pico-8 play session: mixed d-pad (fixed 12-tick cycle), after a click and taps of 🅾, ❎, 🅾+❎, 🅾 in the second before t = 0

[t = 1 s] mixed d-pad (1.2s cycle ×~1): → ← ↑ ↓ + 🅾/❎ taps, ~1s
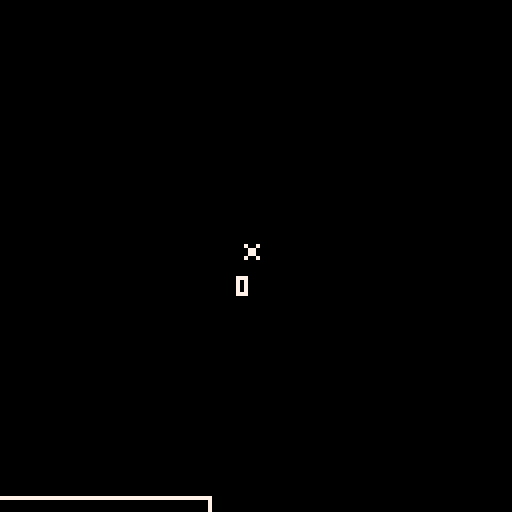

pico-8 cartridge
version 32
__lua__

function _init()
  score = 0
  galaxy = {
    x = 0,
    y = 0
  }
  player = {
    sprite = 0,
    x = galaxy.x - 4,
    y = galaxy.y - 4,
    width = 8,
    height = 8,
    speed = 1,
    compass = {0,1,2,3},
    direction = 0,
    speed = 4,
    fuel = 5000,
    carts = {},
    pos_history = {},
    pos_history_limit = 70,
    update = function(self)
      self:update_pos_history()
      self:burn_fuel()
      self:turn()
      self:move()
      self:update_carts_position()
    end,
    weight = function(self)
     local mass = 0
     for cart in all(self.carts) do
       mass += cart.weight
     end
     return mass
    end,
    update_pos_history = function(self)
     local pos = { x = self.x, y = self.y } 
     add(self.pos_history, pos, 1)
     if #self.pos_history > self.pos_history_limit then
      del(self.pos_history,self.pos_history[#self.pos_history])
     end
    end,
    turn = function(self)
      local rotation
      if self.direction == 0 then
        if btnp(1) then rotation = 1
        elseif btnp(0) then rotation = -1 end
      elseif self.direction == 1 then
        if btnp(3) then rotation = 1
        elseif btnp(2) then rotation = -1 end
      elseif self.direction == 2 then
        if btnp(0) then rotation = 1
        elseif btnp(1) then rotation = -1 end
      else
        if btnp(2) then rotation = 1
        elseif btnp(3) then rotation = -1 end
      end
      self:set_direction(rotation)
    end,
    set_direction = function(self,rotation)
      if rotation == nil then return end

      local new_index = ((self.direction + rotation) % 4) + 1
      self.direction = self.compass[new_index]
    end,
    move = function(self)
      if self.fuel <= 0 then return end
      
      local distance = self.speed - flr(self:weight()/2)

      if btn(4) then distance = 1 end

      local movements = {
        [0] = function() self.y -= distance end,
        [1] = function() self.x += distance end,
        [2] = function() self.y += distance end,
        [3] = function() self.x -= distance end  
      }
      movements[self.direction]()
    end,
    burn_fuel = function(self)
      self.fuel -= 1
    end,
    update_carts_position = function(self)
      for i, cart in ipairs(self.carts) do
        local cart_pos = self.pos_history[i * cart.width]
        cart.x = cart_pos.x
        cart.y = cart_pos.y
      end
    end
  }

  carts = {
    make_cart(player.x + 20, player.y - 20),
    make_cart(player.x + 10, player.y - 10),
    make_cart(player.x + 40, player.y - 20),
    make_cart(player.x + 30, player.y - 30)
  }
end

function _update()
  player:update()
  for cart in all(carts) do
    cart:check_player_collision(player)
  end
  camera(player.x - 59,player.y - 59)
end

function _draw()
  cls()
  for cart in all(carts) do
    spr(cart.sprite,cart.x,cart.y)
  end
  
  print(flr((#player.carts)/2), player.x, player.y + 10, 7)
  spr(player.sprite, player.x, player.y)
  rect(galaxy.x - 63,galaxy.y - 63,127 - 63,127 - 63,7) --border
  pset(galaxy.x,galaxy.y,8) --center of galaxy
end

function check_point_in_rect(point,rect)
  return point.x >= rect.x and point.x <= rect.x + rect.width and point.y >= rect.y and point.y <= rect.y + rect.height
end

function make_cart(x,y)
  local cart = {
    sprite = 1,
    x = x,
    y = y,
    width = 8,
    height = 8,
    weight = 1,
    type = 'gold',
    is_collected  = false,
    center = function(self)
      local center_points = {
        { x = (self.x + self.width/2), y = (self.y + self.height/2)}, -- bottom right
        { x = (self.x + self.width/2), y = (self.y + self.height/2) - 1}, -- top right
        { x = (self.x + self.width/2) - 1, y = (self.y + self.height/2)}, -- bottom left
        { x = (self.x + self.width/2) - 1, y = (self.y + self.height/2) - 1} -- top left
      }
      return center_points
    end,
    check_player_collision = function(self,player)
      for point in all(self:center()) do
        if check_point_in_rect(point,player) and not self.is_collected then
          self.is_collected = true
          add(player.carts,self)
        end
      end  
    end
  }
  return cart
end
__gfx__
00000000aaaaaaaa0000000000000000000000000000000000000000000000000000000000000000000000000000000000000000000000000000000000000000
00000000aaaaaaaa000000000000cccccccc00000000000000000000000000000000000000000000000000000000000000000000000000000000000000000000
00700700aaaaaaaa000000000cccccccccccccc00000000000000000000000000000000000000000000000000000000000000000000000000000000000000000
00077000aaaaaaaa00000000cccccccccccccccc0000000000000000000000000000000000000000000000000000000000000000000000000000000000000000
00077000aaaaaaaa000000cccccccccc22cccccccc00000000000000000000000000000000000000000000000000000000000000000000000000000000000000
00700700aaaaaaaa00000ccccccccccc22ccccccccc0000000000000000000000000000000000000000000000000000000000000000000000000000000000000
00000000aaaaaaaa0000cccccccccccccccccccccccc000000000000000000000000000000000000000000000000000000000000000000000000000000000000
00000000aaaaaaaa0000cccccccccccccccccc22cccc000000000000000000000000000000000000000000000000000000000000000000000000000000000000
0000000000000000000cccccddddccccccccc2222cccc00000000000000000000000000000000000000000000000000000000000000000000000000000000000
000000000000000000cccccd2222dcccccccc2222cccc10000000000000000000000000000000000000000000000000000000000000000000000000000000000
000000000000000000ccccd222222dcccccccc22cccccc0000000000000000000000000000000000000000000000000000000000000000000000000000000000
000000000000000000cccc2222222dcccccccccccccccc0000000000000000000000000000000000000000000000000000000000000000000000000000000000
00000000000000000ccccc2222222dcccccccccccccccc1000000000000000000000000000000000000000000000000000000000000000000000000000000000
00000000000000000ccccc2222222dcccccccccccccccc1000000000000000000000000000000000000000000000000000000000000000000000000000000000
00000000000000000cccccc222222ccccccccccccccc221000000000000000000000000000000000000000000000000000000000000000000000000000000000
00000000000000000ccccccc2222ccccccc22ccccccc221000000000000000000000000000000000000000000000000000000000000000000000000000000000
00000000000000000cccccccccccccccccc22ccccccccc1000000000000000000000000000000000000000000000000000000000000000000000000000000000
00000000000000000ccccccccccccccccccccccccccccc1000000000000000000000000000000000000000000000000000000000000000000000000000000000
00000000000000000cccccccccccccccccccccccccccc11000000000000000000000000000000000000000000000000000000000000000000000000000000000
00000000000000000cccccccccccccccccccccccccccc11000000000000000000000000000000000000000000000000000000000000000000000000000000000
000000000000000000ccccccccccccccccccccdddcccc10000000000000000000000000000000000000000000000000000000000000000000000000000000000
000000000000000000ccccd2cccccccccccccd2222cc110000000000000000000000000000000000000000000000000000000000000000000000000000000000
000000000000000000cccc22cccccccccccccd2222c1110000000000000000000000000000000000000000000000000000000000000000000000000000000000
0000000000000000000ccccccccccccccccccd2222c1100000000000000000000000000000000000000000000000000000000000000000000000000000000000
00000000000000000000cccccccccccccccccc222c11000000000000000000000000000000000000000000000000000000000000000000000000000000000000
00000000000000000000ccccccccccccccccccccc111000000000000000000000000000000000000000000000000000000000000000000000000000000000000
000000000000000000000ccccccd2ccccccccccc1110000000000000000000000000000000000000000000000000000000000000000000000000000000000000
0000000000000000000000ccccc22ccccccccc111100000000000000000000000000000000000000000000000000000000000000000000000000000000000000
000000000000000000000000ccccccccccccc1110000000000000000000000000000000000000000000000000000000000000000000000000000000000000000
00000000000000000000000001cccccccc1111100000000000000000000000000000000000000000000000000000000000000000000000000000000000000000
00000000000000000000000000001111111100000000000000000000000000000000000000000000000000000000000000000000000000000000000000000000
